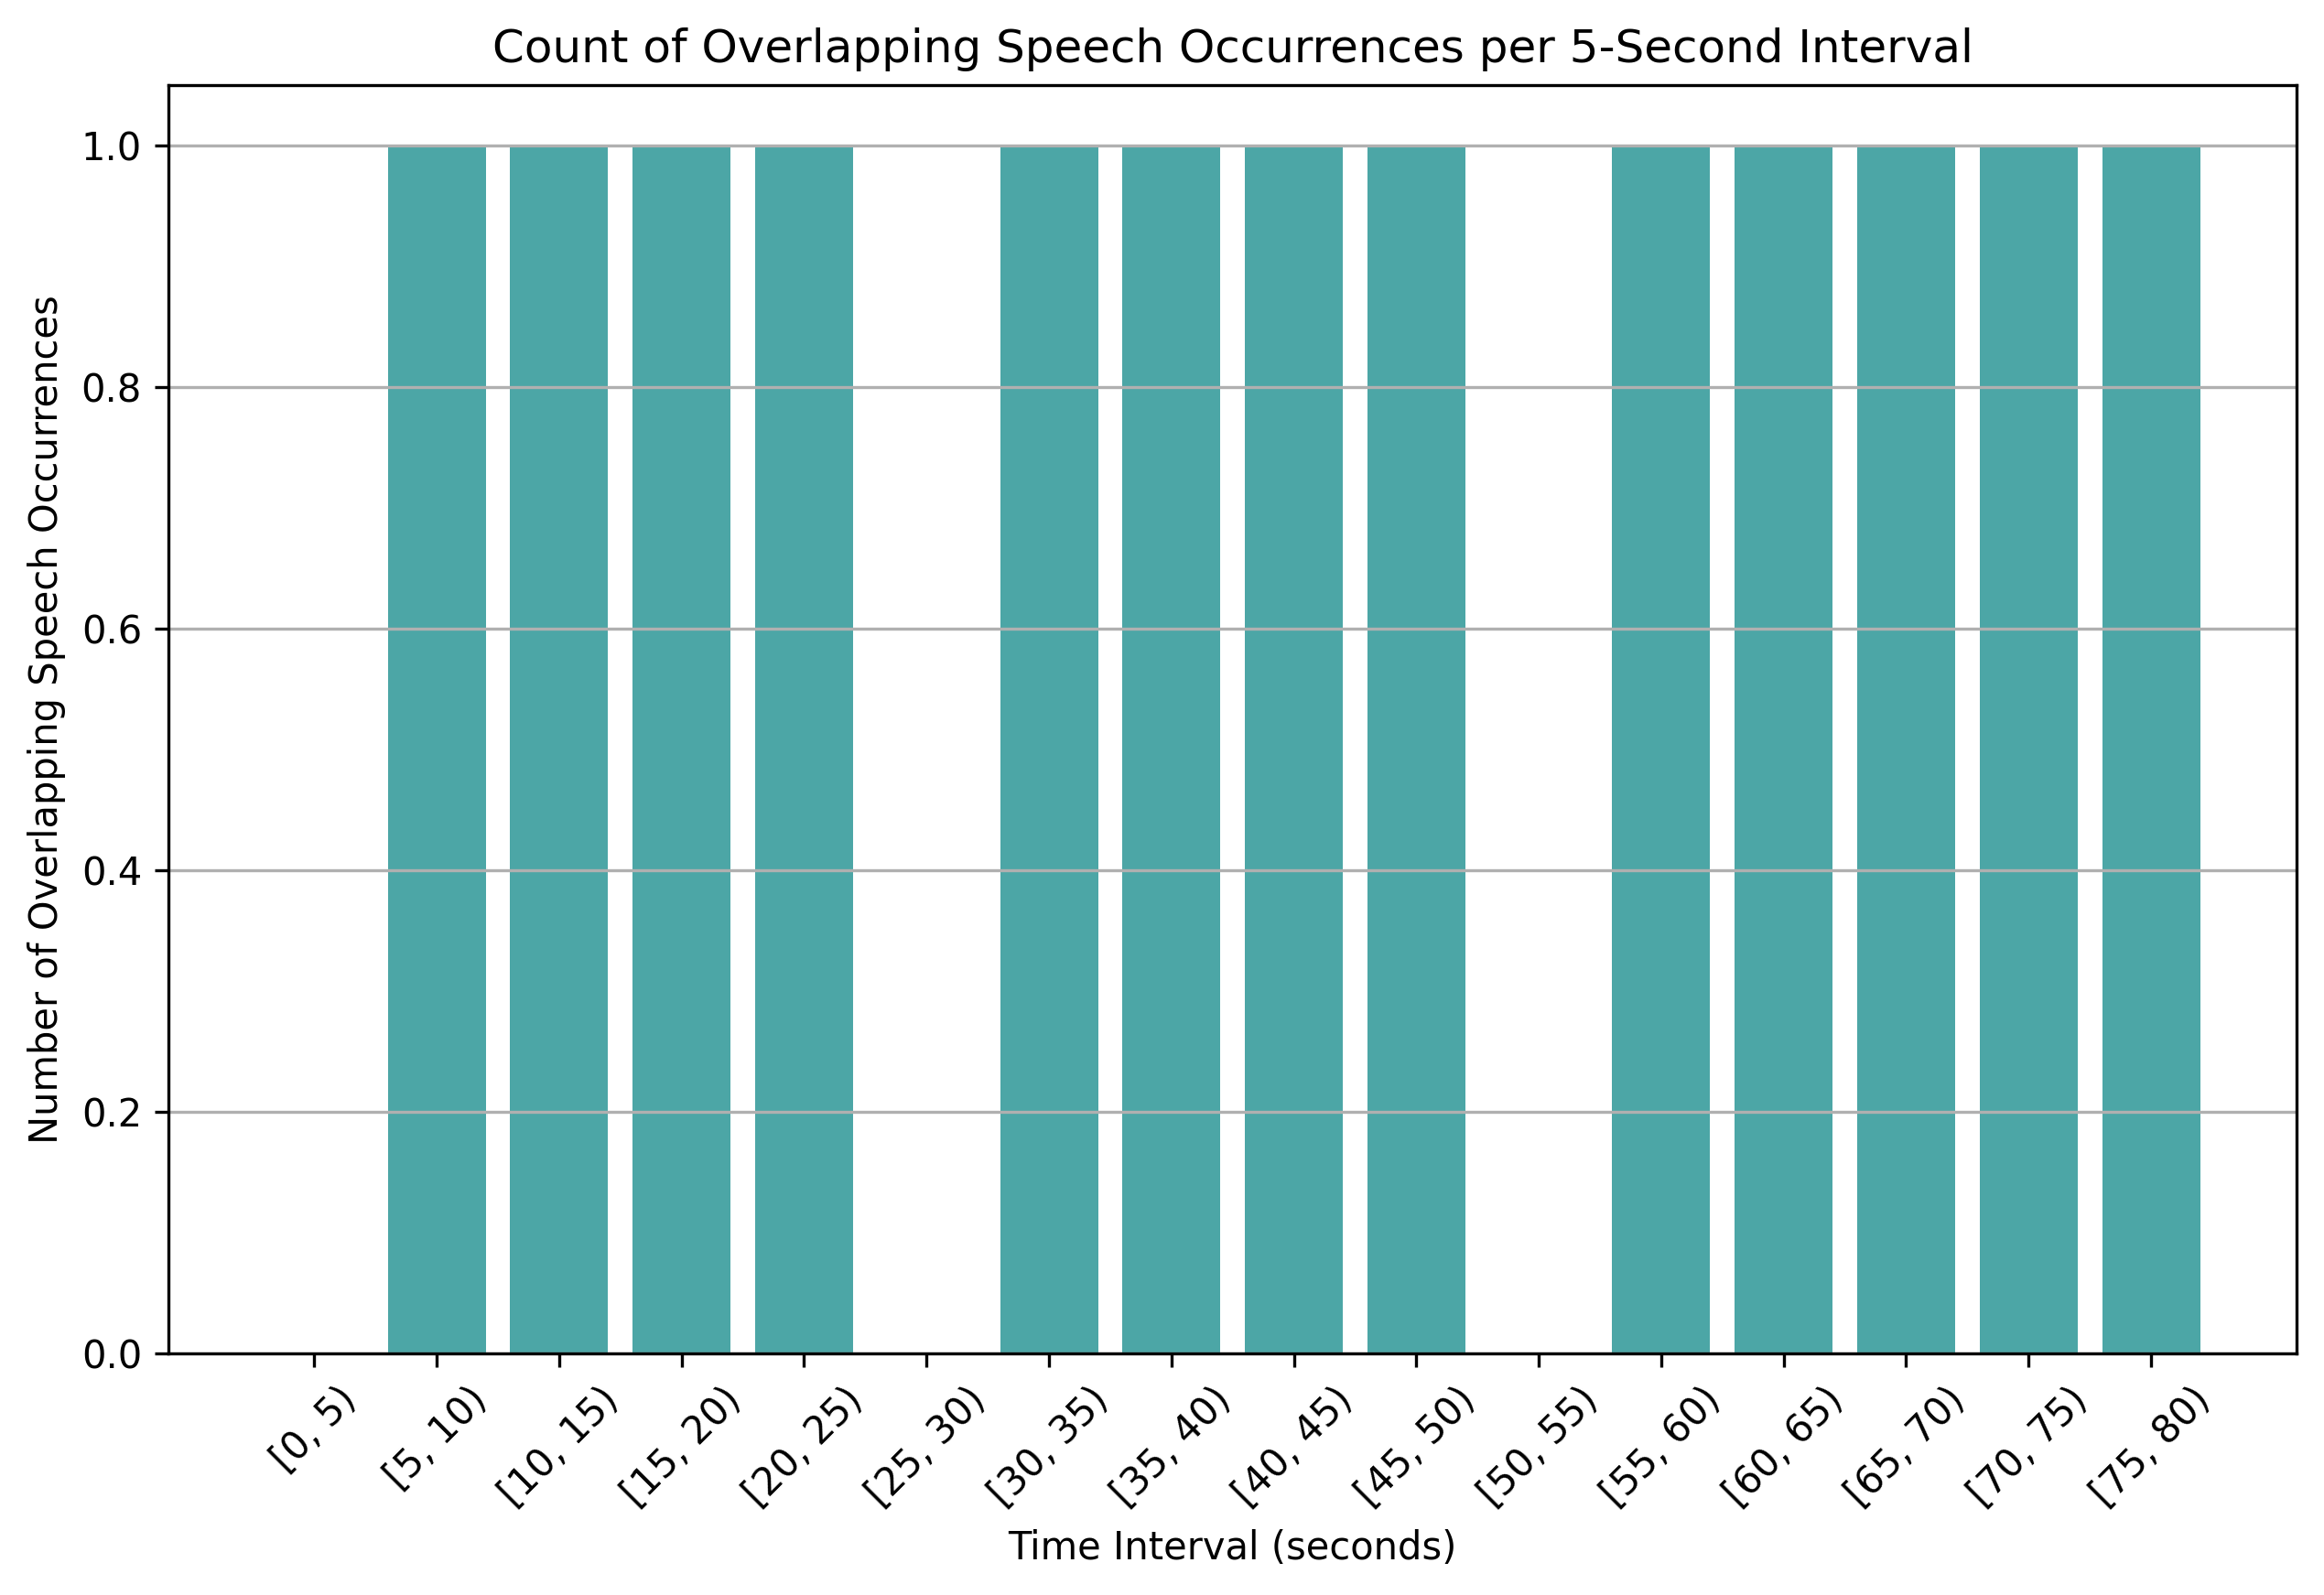

Source data for this figure (header and first rows):
time_bin, overlap_count
[0, 5), 0
[5, 10), 1
[10, 15), 1
[15, 20), 1
[20, 25), 1
[25, 30), 0
[30, 35), 1
[35, 40), 1
[40, 45), 1
[45, 50), 1
[50, 55), 0
[55, 60), 1
[60, 65), 1
[65, 70), 1
[70, 75), 1
[75, 80), 1
